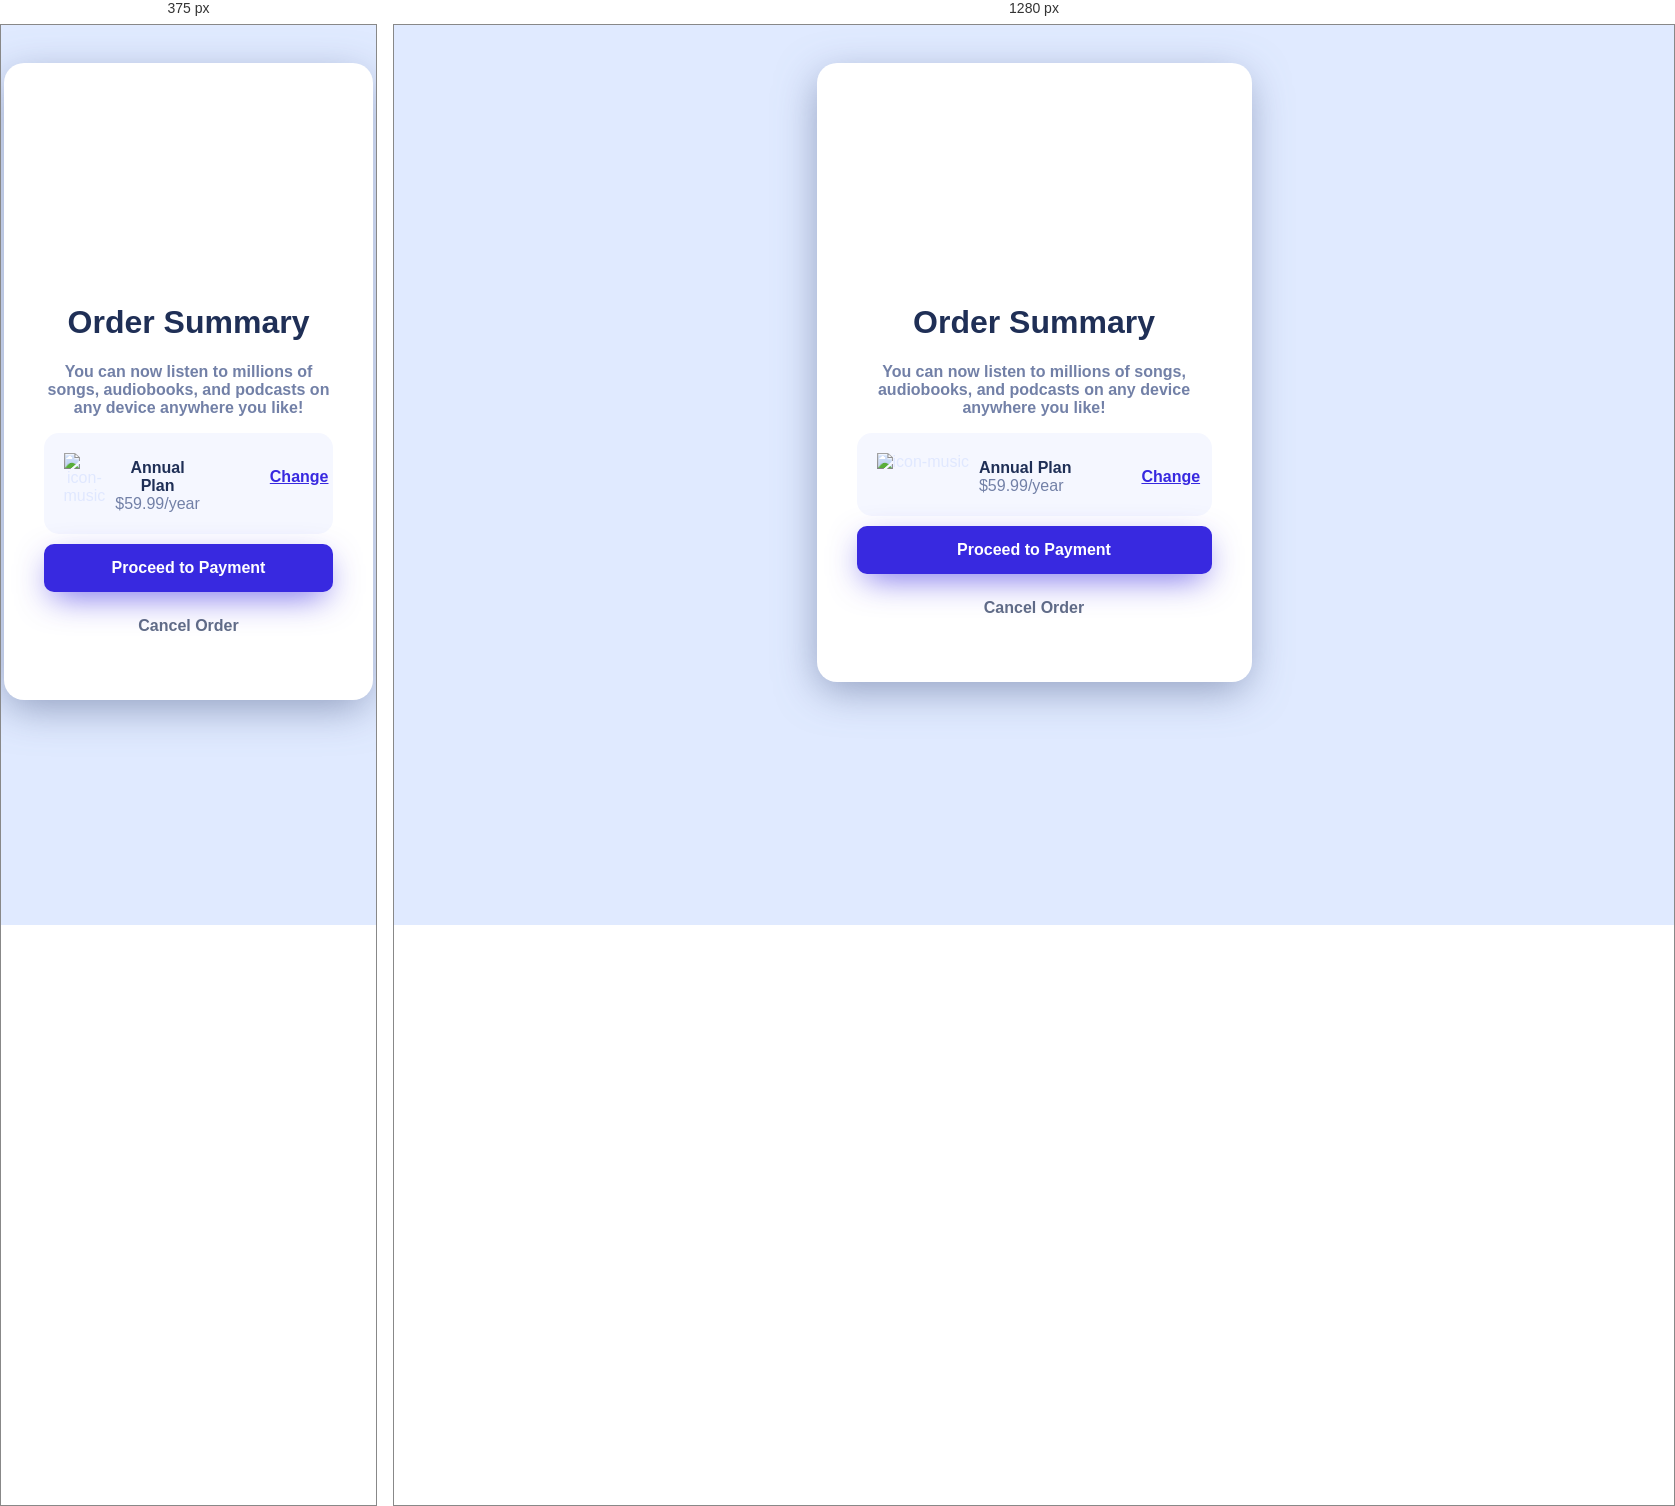
Rendered at 375 px and 1280 px, left to right.

<!-- file: index.html -->
<!DOCTYPE html>
<html lang="en">
  <head>
    <meta charset="UTF-8">
    <meta name="viewport" content="width=device-width, initial-scale=1.0">
    <link rel="icon" type="image/png" sizes="32x32" href="images/favicon-32x32.png">
    <link rel="stylesheet" href="style.css">
    <title>Frontend Mentor | Order summary card</title>
  </head>
  <body>
    <main class= "container">
      <div class="card">
        <div class="card_content">
        <h1 class="card_title">Order Summary</h1>
        <p class="card_paragraph">You can now listen to millions of songs, audiobooks, and podcasts on any device anywhere you like!</p>

      <div class="card_plan">
        <img class="icon_music" src="images/icon-music.svg" alt="icon-music">
        <p class="card_plan_p">Annual Plan <span>$59.99/year</span></p>
        <a href="#" class="change_link">Change</a>
      </div>

      <button class="btn btn_payment">Proceed to Payment</button>
      <button class="btn btn_cancel">Cancel Order</button>
    </div>
  </div>
    </main>
  </body>
</html>


/* @media block from style.css */
@media (max-width: 420px){
    .container{
        background-image: url(/order-summary-component-main/images/pattern-background-mobile.svg);
    }
    .card{
        max-width: 375px;
        padding: 200px 30px 30px 30px;
        background-size: 100% 200px;
    }
}